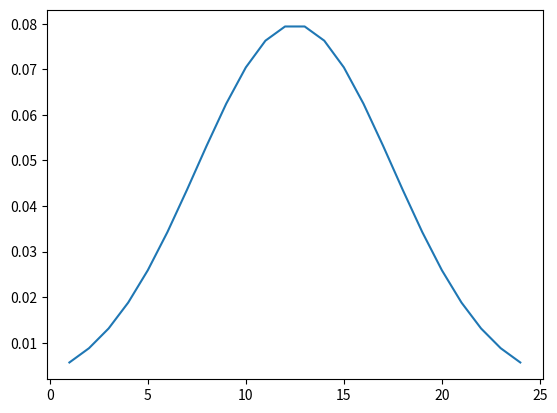

The matplotlib source for this figure:
'''
This script will generate and plot densities for a one dimensional 
Gaussian curve.
'''


import numpy as np
import matplotlib.pyplot as plt

def uni_gauss_pdf(x,mu,sigma):
    '''
    given some scalar, x, return it's probability density given a gaussian
    with a mean/mode of mu and variance of sigma
    '''
    y = 1/(sigma*np.sqrt(2*np.pi)) * np.exp(-((x-mu)**2)/(2*(sigma**2)))
    return y

if __name__ == "__main__":
    # transform the function which takes in scalar into a function which 
    # takes a vector but performs element-wise operations
    uni_gauss_pdf = np.vectorize(uni_gauss_pdf)
    mu=12.5
    sigma=5
    x = range(1,25)
    y = uni_gauss_pdf(x,mu,sigma)
    plt.plot(x,y)
    plt.show()
